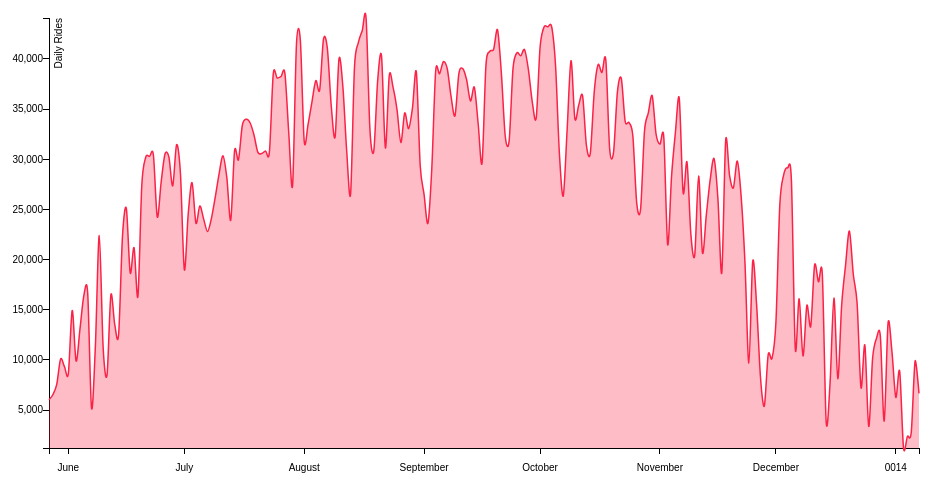
D3 v3 page, settled after 480 driven frames (8 s of simulated time); the page loaded 1 data file(s).


			   
			   var margin = {top: 40, right: 80, bottom: 30, left:50},
				   width=1000 - margin.left - margin.right,
				   height = 500 - margin.top - margin.bottom;
				   
				   var x = d3.time.scale()
				   .range([0, width]);
				   
				   var y = d3.scale.linear()
				   .range([height, 0]);
				   
				   var xAxis = d3.svg.axis()
				   .scale(x)
				   .orient("bottom")
				   .tickPadding(10);
				   
				   var yAxis = d3.svg.axis()
				   .scale(y)
				   .orient("left")
				   .tickPadding(0);
				   
				   var parseDate = d3.time.format("%m/%d/%Y").parse;
				   var bisectDate = d3.bisector(function(d) { return d.date; }).left;
					
				   var line = d3.svg.line()
				       .x(function(d) { return x(d.date); })
				       .y(function(d) { return y(d.Trips_Over_Past_24); })
					   .interpolate("cardinal");
				  
					   var area = d3.svg.area()
					       .x(function(d) { return x(d.date); })
					       .y0(height)
					       .y1(function(d) { return y(d.Trips_Over_Past_24); })
						   .interpolate("cardinal");
   						
					var svg = d3.select("#CitiBike").append("svg")
   						.attr("width", width + margin.left + margin.right)
   						.attr("height", height + margin.top + margin.bottom)
   						.attr("class", "time chart")
   						.append("g")
   						.attr("transform", "translate(" + margin.left + "," + margin.top + ")");
						
				   d3.csv("CitiBike.csv", function(error,data){
				   	
					   data.forEach(function(d) {
					       d.date = parseDate(d.date);
						   d.Trips_Over_Past_24 = +d.Trips_Over_Past_24;
					     });
						
						x.domain(d3.extent(data, function(d) {return d.date;}));
						y.domain(d3.extent(data, function(d) {return d.Trips_Over_Past_24;}));
						
						
						
						svg.append("g")
						.attr("class", "x axis")
						.attr("transform", "translate(0," + y.range()[0] + ")")
						.call(xAxis);
						
						svg.append("g")
						.attr("class", "y axis")
						.call(yAxis)
						.append("text")
						.attr("transform", "rotate(-90)")
						.attr("y", 6)
						.attr("dy", ".71em")
						.style("text-anchor", "end")
						.text("Daily Rides");
						
						
					    svg.append("path")
					         .datum(data)
					         .attr("class", "line")
					         .attr("d", line);
						
							 svg.append("path")
							       .datum(data)
							       .attr("class", "area")
							       .attr("d", area);
						
						var focus = svg.append("g")
						.attr("class", "focus")
						.style("display", "none");

						focus.append("circle")
						.attr("r", 2);

						focus.append("text")
						.attr("x", 9)
						.attr("dy", ".35em");

						svg.append("rect")
						.attr("class", "overlay")
						.attr("width", width)
						.attr("height", height)
						.on("mouseover", function() { focus.style("display", null); })
						.on("mouseout", function() { focus.style("display", "none"); })
						.on("mousemove", mousemove);

						function mousemove() {
							var x0 = x.invert(d3.mouse(this)[0]),
							i = bisectDate(data, x0, 1),
							d0 = data[i - 1],
							d1 = data[i],
							d = x0 - d0.date > d1.date - x0 ? d1 : d0;
							focus.attr("transform", "translate(" + x(d.date) + "," + y(d.Trips_Over_Past_24) + ")");
							focus.select("text").text(d.Trips_Over_Past_24 + " trips");
  					  		}
						
						   
				   });
			   
			   
			  
			  

### data: CitiBike.csv, 12311 bytes — head not shown